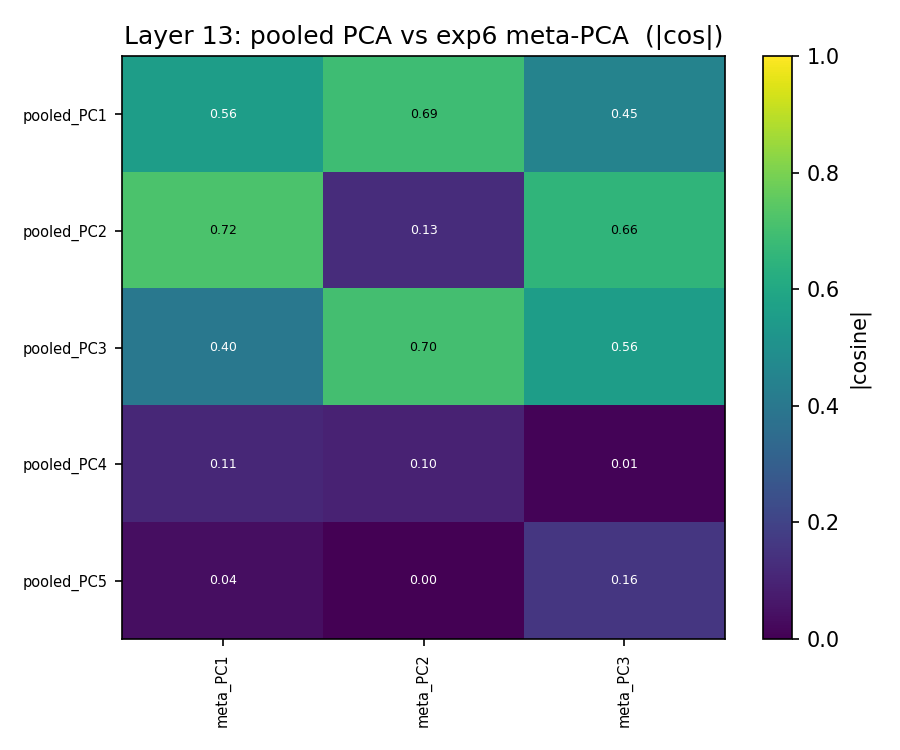

Values plotted in this chart, from the file beside it:
, meta_PC1, meta_PC2, meta_PC3
pooled_PC1, 0.5571, 0.6909, 0.4483
pooled_PC2, 0.7153, 0.1288, 0.6561
pooled_PC3, 0.4, 0.6998, 0.5551
pooled_PC4, 0.1094, 0.0966, 0.009642
pooled_PC5, 0.03727, 0.003024, 0.1587
